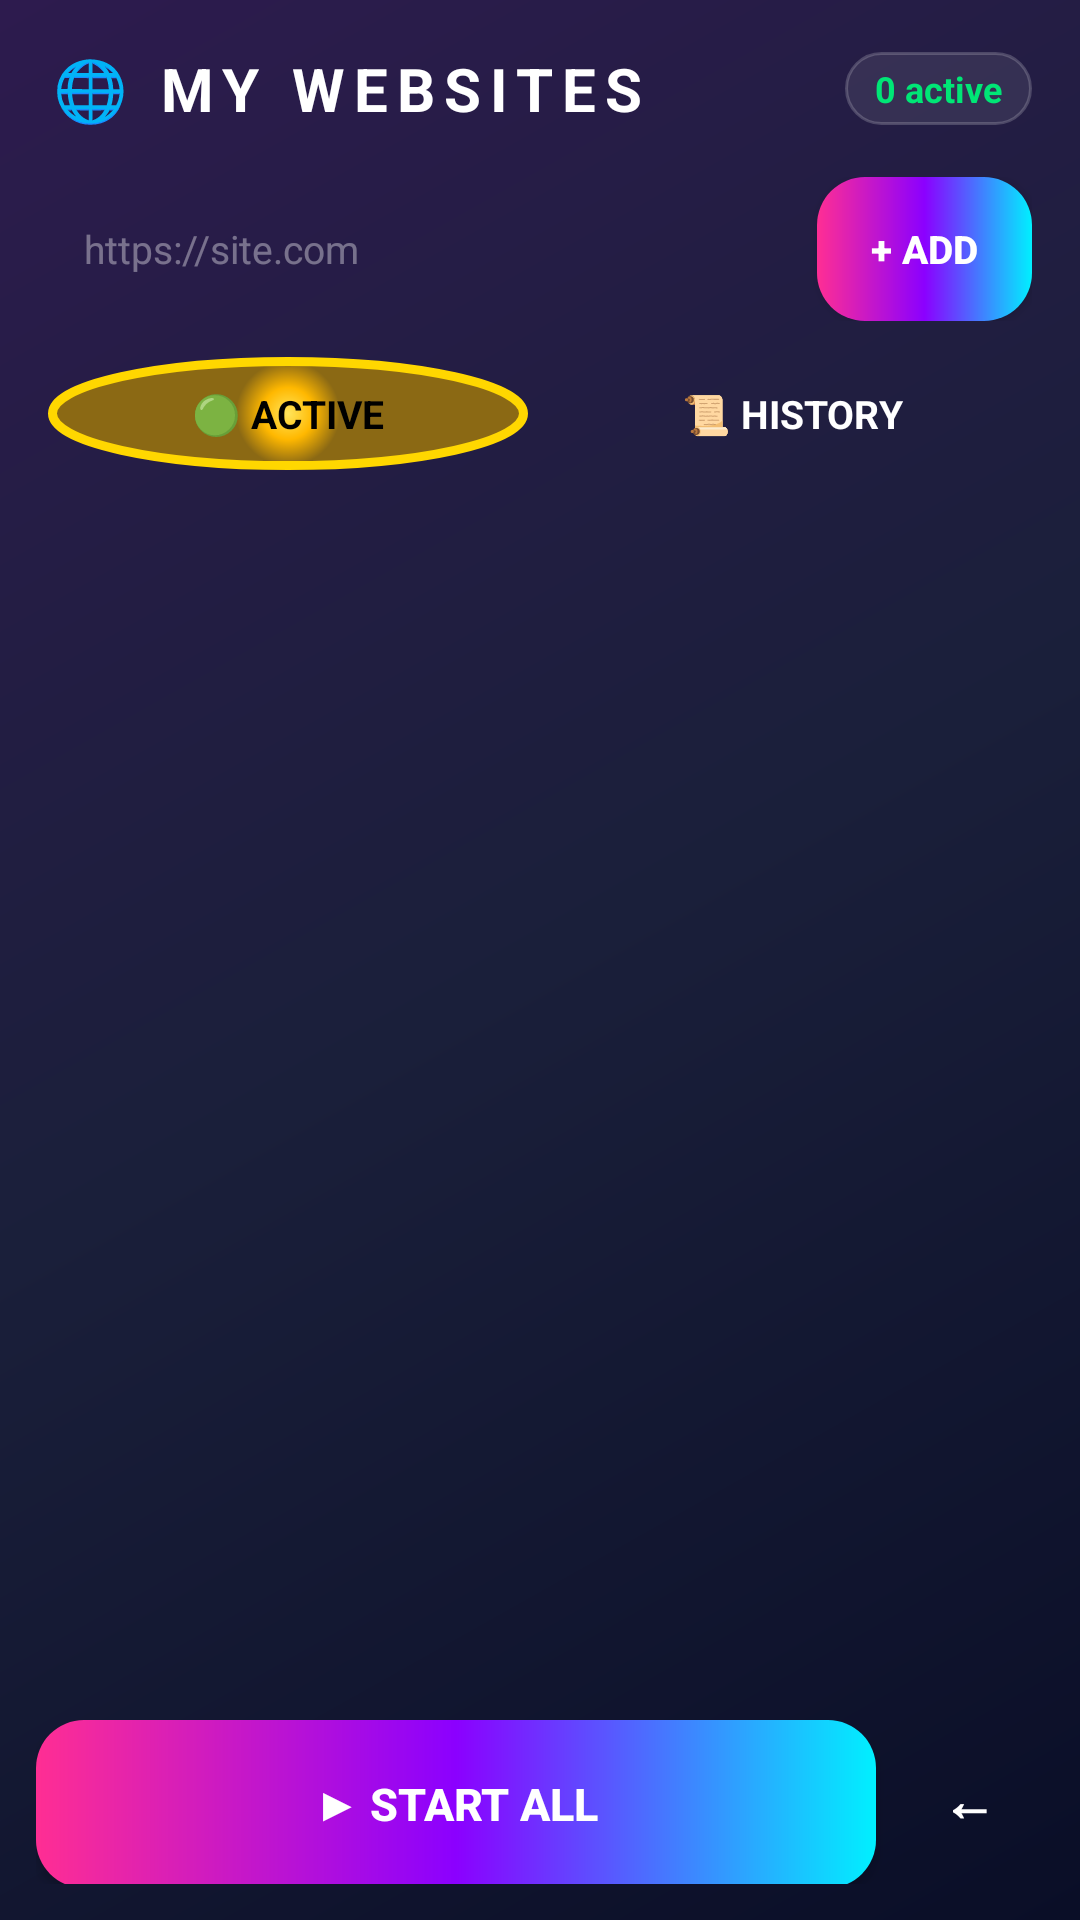

Reconstruct the res/layout file that produces this screen, plus the resources it refers to.
<!-- AndroidManifest.xml: application theme Theme.AutoPinger -->
<!-- res/layout/activity_url_list.xml -->
<?xml version="1.0" encoding="utf-8"?>
<LinearLayout xmlns:android="http://schemas.android.com/apk/res/android"
    android:layout_width="match_parent" android:layout_height="match_parent"
    android:orientation="vertical" android:background="@drawable/bg_gradient">

    
    <LinearLayout android:orientation="horizontal" android:gravity="center_vertical"
        android:padding="16dp" android:layout_width="match_parent" android:layout_height="wrap_content">
        <TextView android:text="🌐 MY WEBSITES" android:textSize="20sp" android:textStyle="bold"
            android:textColor="#FFFFFF" android:letterSpacing="0.15"
            android:layout_weight="1" android:layout_width="0dp" android:layout_height="wrap_content"/>
        <TextView android:id="@+id/tvActiveCount" android:text="0 active"
            android:textColor="#FF00E676" android:textSize="12sp" android:textStyle="bold"
            android:paddingHorizontal="10dp" android:paddingVertical="4dp"
            android:background="@drawable/card_bg"
            android:layout_width="wrap_content" android:layout_height="wrap_content"/>
    </LinearLayout>

    
    <LinearLayout android:orientation="horizontal" android:paddingHorizontal="16dp"
        android:paddingBottom="12dp" android:layout_width="match_parent" android:layout_height="wrap_content">
        <EditText android:id="@+id/etNewUrl" android:hint="https://site.com"
            android:textColorHint="#60FFFFFF" android:textColor="#FFFFFF" android:textSize="13sp"
            android:padding="12dp" android:background="@drawable/input_bg"
            android:inputType="textUri" android:layout_weight="1"
            android:layout_width="0dp" android:layout_height="wrap_content"/>
        <Button android:id="@+id/btnAdd" android:text="+ ADD"
            android:textColor="#FFFFFF" android:textStyle="bold" android:textSize="13sp"
            android:background="@drawable/btn_gradient" android:layout_marginStart="8dp"
            android:minWidth="0dp" android:paddingHorizontal="18dp"
            android:layout_width="wrap_content" android:layout_height="48dp"/>
    </LinearLayout>

    
    <LinearLayout android:orientation="horizontal" android:paddingHorizontal="16dp"
        android:paddingBottom="10dp" android:layout_width="match_parent" android:layout_height="wrap_content">
        <TextView android:id="@+id/tabActive" android:text="🟢 ACTIVE"
            android:textColor="#000000" android:textStyle="bold" android:textSize="13sp"
            android:gravity="center" android:padding="10dp"
            android:background="@drawable/coin_gold"
            android:layout_weight="1" android:layout_width="0dp" android:layout_height="wrap_content"
            android:layout_marginEnd="4dp"/>
        <TextView android:id="@+id/tabHistory" android:text="📜 HISTORY"
            android:textColor="#FFFFFF" android:textSize="13sp" android:textStyle="bold"
            android:gravity="center" android:padding="10dp"
            android:background="@drawable/input_bg"
            android:layout_weight="1" android:layout_width="0dp" android:layout_height="wrap_content"
            android:layout_marginStart="4dp"/>
    </LinearLayout>

    <TextView android:id="@+id/tvEmpty" android:text="Koi URL nahi hai. Upar URL add karein."
        android:textColor="#90FFFFFF" android:textSize="13sp" android:gravity="center"
        android:padding="40dp" android:visibility="gone"
        android:layout_width="match_parent" android:layout_height="wrap_content"/>

    <ListView android:id="@+id/lvSites"
        android:layout_width="match_parent" android:layout_height="0dp" android:layout_weight="1"
        android:divider="@null" android:dividerHeight="8dp"
        android:padding="12dp" android:clipToPadding="false"/>

    
    <LinearLayout android:orientation="horizontal" android:padding="12dp"
        android:layout_width="match_parent" android:layout_height="wrap_content">
        <Button android:id="@+id/btnClearHistory" android:text="🗑️ Clear History"
            android:textColor="#FF6B00" android:textStyle="bold" android:textSize="13sp"
            android:background="@drawable/input_bg" android:visibility="gone"
            android:layout_weight="1" android:layout_width="0dp" android:layout_height="50dp"
            android:layout_marginEnd="6dp"/>
        <Button android:id="@+id/btnStartAll" android:text="▶ START ALL"
            android:textColor="#FFFFFF" android:textStyle="bold" android:textSize="15sp"
            android:background="@drawable/btn_gradient"
            android:layout_weight="2" android:layout_width="0dp" android:layout_height="56dp"
            android:layout_marginEnd="6dp"/>
        <Button android:id="@+id/btnBack" android:text="←"
            android:textColor="#FFFFFF" android:textSize="18sp" android:textStyle="bold"
            android:background="@drawable/input_bg" android:minWidth="0dp"
            android:paddingHorizontal="16dp"
            android:layout_width="wrap_content" android:layout_height="56dp"/>
    </LinearLayout>
</LinearLayout>
<!-- resources referenced by this layout -->
<resources>
  <!-- drawable bg_gradient (drawable) -->
  <?xml version="1.0" encoding="utf-8"?>
  <shape xmlns:android="http://schemas.android.com/apk/res/android">
      <gradient
          android:type="linear"
          android:angle="135"
          android:startColor="#0A0E27"
          android:centerColor="#1A1F3A"
          android:endColor="#2D1B4E"/>
  </shape>
  <!-- drawable btn_gradient (drawable) -->
  <?xml version="1.0" encoding="utf-8"?>
  <shape xmlns:android="http://schemas.android.com/apk/res/android">
      <gradient
          android:type="linear"
          android:angle="0"
          android:startColor="#FF2E93"
          android:centerColor="#8B00FF"
          android:endColor="#00F0FF"/>
      <corners android:radius="16dp"/>
  </shape>
  <!-- drawable card_bg (drawable) -->
  <?xml version="1.0" encoding="utf-8"?>
  <shape xmlns:android="http://schemas.android.com/apk/res/android">
      <solid android:color="#15FFFFFF"/>
      <corners android:radius="18dp"/>
      <stroke android:width="1dp" android:color="#30FFFFFF"/>
  </shape>
  <!-- drawable coin_gold (drawable) -->
  <?xml version="1.0" encoding="utf-8"?>
  <shape xmlns:android="http://schemas.android.com/apk/res/android" android:shape="oval">
      <gradient android:type="radial" android:gradientRadius="50%"
          android:startColor="#FFE55C" android:centerColor="#FFB800" android:endColor="#8B6914"/>
      <stroke android:width="3dp" android:color="#FFD700"/>
  </shape>
  <style name="Theme.AutoPinger" parent="Theme.MaterialComponents.DayNight.NoActionBar">
          <item name="android:statusBarColor">#0A0E27</item>
          <item name="android:navigationBarColor">#0A0E27</item>
          <item name="android:windowLightStatusBar">false</item>
      </style>
</resources>
